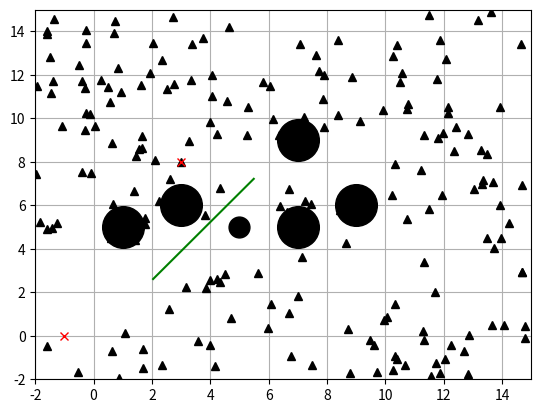

Source code (Python):
"""
Batch Informed Trees based path planning:
Uses a heuristic to efficiently search increasingly dense
RGGs while reusing previous information. Provides faster
convergence that RRT*, Informed RRT* and other sampling based
methods.

Uses lazy connecting by combining sampling based methods and A*
like incremental graph search algorithms.

[redacted]
[redacted]

Reference: https://arxiv.org/abs/1405.5848
"""

import math
import random

import matplotlib.pyplot as plt
import numpy as np

show_animation = True


class RTree(object):
    # Class to represent the explicit tree created
    # while sampling through the state space

    def __init__(self, start=None, lowerLimit=None, upperLimit=None,
                 resolution=1.0):

        if upperLimit is None:
            upperLimit = [10, 10]
        if lowerLimit is None:
            lowerLimit = [0, 0]
        if start is None:
            start = [0, 0]
        self.vertices = {}
        self.edges = []
        self.start = start
        self.lowerLimit = lowerLimit
        self.upperLimit = upperLimit
        self.dimension = len(lowerLimit)
        self.num_cells = [0] * self.dimension
        self.resolution = resolution
        # compute the number of grid cells based on the limits and
        # resolution given
        for idx in range(self.dimension):
            self.num_cells[idx] = np.ceil(
                (upperLimit[idx] - lowerLimit[idx]) / resolution)

        vertex_id = self.real_world_to_node_id(start)
        self.vertices[vertex_id] = []

    @staticmethod
    def get_root_id():
        # return the id of the root of the tree
        return 0

    def add_vertex(self, vertex):
        # add a vertex to the tree
        vertex_id = self.real_world_to_node_id(vertex)
        self.vertices[vertex_id] = []
        return vertex_id

    def add_edge(self, v, x):
        # create an edge between v and x vertices
        if (v, x) not in self.edges:
            self.edges.append((v, x))
        # since the tree is undirected
        self.vertices[v].append(x)
        self.vertices[x].append(v)

    def real_coords_to_grid_coord(self, real_coord):
        # convert real world coordinates to grid space
        # depends on the resolution of the grid
        # the output is the same as real world coords if the resolution
        # is set to 1
        coord = [0] * self.dimension
        for i in range(len(coord)):
            start = self.lowerLimit[i]  # start of the grid space
            coord[i] = int(np.around((real_coord[i] - start) / self.resolution))
        return coord

    def grid_coordinate_to_node_id(self, coord):
        # This function maps a grid coordinate to a unique
        # node id
        nodeId = 0
        for i in range(len(coord) - 1, -1, -1):
            product = 1
            for j in range(i):
                product = product * self.num_cells[j]
            nodeId = nodeId + coord[i] * product
        return nodeId

    def real_world_to_node_id(self, real_coord):
        # first convert the given coordinates to grid space and then
        # convert the grid space coordinates to a unique node id
        return self.grid_coordinate_to_node_id(
            self.real_coords_to_grid_coord(real_coord))

    def grid_coord_to_real_world_coord(self, coord):
        # This function maps a grid coordinate in discrete space
        # to a configuration in the full configuration space
        config = [0] * self.dimension
        for i in range(len(coord)):
            # start of the real world / configuration space
            start = self.lowerLimit[i]
            # step from the coordinate in the grid
            grid_step = self.resolution * coord[i]
            config[i] = start + grid_step
        return config

    def node_id_to_grid_coord(self, node_id):
        # This function maps a node id to the associated
        # grid coordinate
        coord = [0] * len(self.lowerLimit)
        for i in range(len(coord) - 1, -1, -1):
            # Get the product of the grid space maximums
            prod = 1
            for j in range(i):
                prod = prod * self.num_cells[j]
            coord[i] = np.floor(node_id / prod)
            node_id = node_id - (coord[i] * prod)
        return coord

    def node_id_to_real_world_coord(self, nid):
        # This function maps a node in discrete space to a configuration
        # in the full configuration space
        return self.grid_coord_to_real_world_coord(
            self.node_id_to_grid_coord(nid))


class BITStar(object):

    def __init__(self, start, goal,
                 obstacleList, randArea, eta=2.0,
                 maxIter=80):
        self.start = start
        self.goal = goal

        self.min_rand = randArea[0]
        self.max_rand = randArea[1]
        self.max_iIter = maxIter
        self.obstacleList = obstacleList
        self.startId = None
        self.goalId = None

        self.vertex_queue = []
        self.edge_queue = []
        self.samples = {}
        self.g_scores = {}
        self.f_scores = {}
        self.nodes = {}
        self.r = float('inf')
        self.eta = eta  # tunable parameter
        self.unit_ball_measure = 1
        self.old_vertices = []

        # initialize tree
        lowerLimit = [randArea[0], randArea[0]]
        upperLimit = [randArea[1], randArea[1]]
        self.tree = RTree(start=start, lowerLimit=lowerLimit,
                          upperLimit=upperLimit, resolution=0.01)

    def setup_planning(self):
        self.startId = self.tree.real_world_to_node_id(self.start)
        self.goalId = self.tree.real_world_to_node_id(self.goal)

        # add goal to the samples
        self.samples[self.goalId] = self.goal
        self.g_scores[self.goalId] = float('inf')
        self.f_scores[self.goalId] = 0

        # add the start id to the tree
        self.tree.add_vertex(self.start)
        self.g_scores[self.startId] = 0
        self.f_scores[self.startId] = self.compute_heuristic_cost(
            self.startId, self.goalId)

        # max length we expect to find in our 'informed' sample space, starts as infinite
        cBest = self.g_scores[self.goalId]

        # Computing the sampling space
        cMin = math.hypot(self.start[0] - self.goal[0],
                          self.start[1] - self.goal[1]) / 1.5
        xCenter = np.array([[(self.start[0] + self.goal[0]) / 2.0],
                            [(self.start[1] + self.goal[1]) / 2.0], [0]])
        a1 = np.array([[(self.goal[0] - self.start[0]) / cMin],
                       [(self.goal[1] - self.start[1]) / cMin], [0]])
        eTheta = math.atan2(a1[1], a1[0])
        # first column of identity matrix transposed
        id1_t = np.array([1.0, 0.0, 0.0]).reshape(1, 3)
        M = np.dot(a1, id1_t)
        U, S, Vh = np.linalg.svd(M, True, True)
        C = np.dot(np.dot(U, np.diag(
            [1.0, 1.0, np.linalg.det(U) * np.linalg.det(np.transpose(Vh))])),
                   Vh)

        self.samples.update(self.informed_sample(
            200, cBest, cMin, xCenter, C))

        return eTheta, cMin, xCenter, C, cBest

    def setup_sample(self, iterations, foundGoal, cMin, xCenter, C, cBest):

        if len(self.vertex_queue) == 0 and len(self.edge_queue) == 0:
            print("Batch: ", iterations)
            # Using informed rrt star way of computing the samples
            self.r = 2.0
            if iterations != 0:
                if foundGoal:
                    # a better way to do this would be to make number of samples
                    # a function of cMin
                    m = 200
                    self.samples = {self.goalId: self.goal}
                else:
                    m = 100
                cBest = self.g_scores[self.goalId]
                self.samples.update(self.informed_sample(
                    m, cBest, cMin, xCenter, C))

            # make the old vertices the new vertices
            self.old_vertices += self.tree.vertices.keys()
            # add the vertices to the vertex queue
            for nid in self.tree.vertices.keys():
                if nid not in self.vertex_queue:
                    self.vertex_queue.append(nid)
        return cBest

    def plan(self, animation=True):

        eTheta, cMin, xCenter, C, cBest = self.setup_planning()
        iterations = 0

        foundGoal = False
        # run until done
        while iterations < self.max_iIter:
            cBest = self.setup_sample(iterations,
                                      foundGoal, cMin, xCenter, C, cBest)
            # expand the best vertices until an edge is better than the vertex
            # this is done because the vertex cost represents the lower bound
            # on the edge cost
            while self.best_vertex_queue_value() <= \
                        self.best_edge_queue_value():
                self.expand_vertex(self.best_in_vertex_queue())

            # add the best edge to the tree
            bestEdge = self.best_in_edge_queue()
            self.edge_queue.remove(bestEdge)

            # Check if this can improve the current solution
            estimatedCostOfVertex = self.g_scores[bestEdge[
                0]] + self.compute_distance_cost(
                bestEdge[0], bestEdge[1]) + self.compute_heuristic_cost(
                bestEdge[1], self.goalId)
            estimatedCostOfEdge = self.compute_distance_cost(
                self.startId, bestEdge[0]) + self.compute_heuristic_cost(
                bestEdge[0], bestEdge[1]) + self.compute_heuristic_cost(
                bestEdge[1], self.goalId)
            actualCostOfEdge = self.g_scores[
                                   bestEdge[0]] + self.compute_distance_cost(
                bestEdge[0], bestEdge[1])

            f1 = estimatedCostOfVertex < self.g_scores[self.goalId]
            f2 = estimatedCostOfEdge < self.g_scores[self.goalId]
            f3 = actualCostOfEdge < self.g_scores[self.goalId]

            if f1 and f2 and f3:
                # connect this edge
                firstCoord = self.tree.node_id_to_real_world_coord(
                    bestEdge[0])
                secondCoord = self.tree.node_id_to_real_world_coord(
                    bestEdge[1])
                path = self.connect(firstCoord, secondCoord)
                lastEdge = self.tree.real_world_to_node_id(secondCoord)
                if path is None or len(path) == 0:
                    continue
                nextCoord = path[len(path) - 1, :]
                nextCoordPathId = self.tree.real_world_to_node_id(
                    nextCoord)
                bestEdge = (bestEdge[0], nextCoordPathId)
                if bestEdge[1] in self.tree.vertices.keys():
                    continue
                try:
                    del self.samples[bestEdge[1]]
                except KeyError:
                    # invalid sample key
                    pass
                eid = self.tree.add_vertex(nextCoord)
                self.vertex_queue.append(eid)
                if eid == self.goalId or bestEdge[0] == self.goalId or \
                            bestEdge[1] == self.goalId:
                    print("Goal found")
                    foundGoal = True

                self.tree.add_edge(bestEdge[0], bestEdge[1])

                g_score = self.compute_distance_cost(
                    bestEdge[0], bestEdge[1])
                self.g_scores[bestEdge[1]] = g_score + self.g_scores[
                    bestEdge[0]]
                self.f_scores[
                    bestEdge[1]] = g_score + self.compute_heuristic_cost(
                    bestEdge[1], self.goalId)
                self.update_graph()

                # visualize new edge
                if animation:
                    self.draw_graph(xCenter=xCenter, cBest=cBest,
                                    cMin=cMin, eTheta=eTheta,
                                    samples=self.samples.values(),
                                    start=firstCoord, end=secondCoord)

                self.remove_queue(lastEdge, bestEdge)

            else:
                print("Nothing good")
                self.edge_queue = []
                self.vertex_queue = []

            iterations += 1

        print("Finding the path")
        return self.find_final_path()

    def find_final_path(self):
        plan = [self.goal]
        currId = self.goalId
        while currId != self.startId:
            plan.append(self.tree.node_id_to_real_world_coord(currId))
            try:
                currId = self.nodes[currId]
            except KeyError:
                print("cannot find Path")
                return []

        plan.append(self.start)
        return plan[::-1]

    def remove_queue(self, lastEdge, bestEdge):
        for edge in self.edge_queue:
            if edge[1] == bestEdge[1]:
                dist_cost = self.compute_distance_cost(edge[1], bestEdge[1])
                if (
                    self.g_scores[edge[1]] + dist_cost
                    >= self.g_scores[self.goalId]
                    and (lastEdge, bestEdge[1]) in self.edge_queue
                ):
                    self.edge_queue.remove(
                        (lastEdge, bestEdge[1]))

    def connect(self, start, end):
        # A function which attempts to extend from a start coordinates
        # to goal coordinates
        steps = int(self.compute_distance_cost(
            self.tree.real_world_to_node_id(start),
            self.tree.real_world_to_node_id(end)) * 10)
        x = np.linspace(start[0], end[0], num=steps)
        y = np.linspace(start[1], end[1], num=steps)
        for i in range(len(x)):
            if self._collision_check(x[i], y[i]):
                return None if i == 0 else np.vstack((x[:i], y[:i])).transpose()
        return np.vstack((x, y)).transpose()

    def _collision_check(self, x, y):
        for (ox, oy, size) in self.obstacleList:
            dx = ox - x
            dy = oy - y
            d = dx * dx + dy * dy
            if d <= size ** 2:
                return True  # collision
        return False

    def compute_heuristic_cost(self, start_id, goal_id):
        # Using Manhattan distance as heuristic
        start = np.array(self.tree.node_id_to_real_world_coord(start_id))
        goal = np.array(self.tree.node_id_to_real_world_coord(goal_id))

        return np.linalg.norm(start - goal, 2)

    def compute_distance_cost(self, vid, xid):
        # L2 norm distance
        start = np.array(self.tree.node_id_to_real_world_coord(vid))
        stop = np.array(self.tree.node_id_to_real_world_coord(xid))

        return np.linalg.norm(stop - start, 2)

    # Sample free space confined in the radius of ball R
    def informed_sample(self, m, cMax, cMin, xCenter, C):
        samples = {}
        print("g_Score goal id: ", self.g_scores[self.goalId])
        for _ in range(m + 1):
            if cMax < float('inf'):
                r = [cMax / 2.0,
                     math.sqrt(cMax ** 2 - cMin ** 2) / 2.0,
                     math.sqrt(cMax ** 2 - cMin ** 2) / 2.0]
                L = np.diag(r)
                xBall = self.sample_unit_ball()
                rnd = np.dot(np.dot(C, L), xBall) + xCenter
                rnd = [rnd[(0, 0)], rnd[(1, 0)]]
            else:
                rnd = self.sample_free_space()
            random_id = self.tree.real_world_to_node_id(rnd)
            samples[random_id] = rnd
        return samples

    # Sample point in a unit ball
    @staticmethod
    def sample_unit_ball():
        a = random.random()
        b = random.random()

        if b < a:
            a, b = b, a

        sample = (b * math.cos(2 * math.pi * a / b),
                  b * math.sin(2 * math.pi * a / b))
        return np.array([[sample[0]], [sample[1]], [0]])

    def sample_free_space(self):
        return [
            random.uniform(self.min_rand, self.max_rand),
            random.uniform(self.min_rand, self.max_rand),
        ]

    def best_vertex_queue_value(self):
        if len(self.vertex_queue) == 0:
            return float('inf')
        values = [self.g_scores[v]
                  + self.compute_heuristic_cost(v, self.goalId) for v in
                  self.vertex_queue]
        values.sort()
        return values[0]

    def best_edge_queue_value(self):
        if len(self.edge_queue) == 0:
            return float('inf')
        # return the best value in the queue by score g_tau[v] + c(v,x) + h(x)
        values = [self.g_scores[e[0]] + self.compute_distance_cost(e[0], e[1])
                  + self.compute_heuristic_cost(e[1], self.goalId) for e in
                  self.edge_queue]
        values.sort(reverse=True)
        return values[0]

    def best_in_vertex_queue(self):
        # return the best value in the vertex queue
        v_plus_values = [(v, self.g_scores[v] +
                          self.compute_heuristic_cost(v, self.goalId))
                         for v in self.vertex_queue]
        v_plus_values = sorted(v_plus_values, key=lambda x: x[1])
        # print(v_plus_values)
        return v_plus_values[0][0]

    def best_in_edge_queue(self):
        e_and_values = [
            (e[0], e[1], self.g_scores[e[0]] + self.compute_distance_cost(
                e[0], e[1]) + self.compute_heuristic_cost(e[1], self.goalId))
            for e in self.edge_queue]
        e_and_values = sorted(e_and_values, key=lambda x: x[2])

        return e_and_values[0][0], e_and_values[0][1]

    def expand_vertex(self, vid):
        self.vertex_queue.remove(vid)

        # get the coordinates for given vid
        currCoord = np.array(self.tree.node_id_to_real_world_coord(vid))

        # get the nearest value in vertex for every one in samples where difference is
        # less than the radius
        neighbors = []
        for sid, s_coord in self.samples.items():
            s_coord = np.array(s_coord)
            if np.linalg.norm(s_coord - currCoord, 2) <= self.r and sid != vid:
                neighbors.append((sid, s_coord))

        # add an edge to the edge queue is the path might improve the solution
        for neighbor in neighbors:
            sid = neighbor[0]
            h_cost = self.compute_heuristic_cost(sid, self.goalId)
            estimated_f_score = self.compute_distance_cost(
                self.startId, vid) + h_cost + self.compute_distance_cost(vid,
                                                                         sid)
            if estimated_f_score < self.g_scores[self.goalId]:
                self.edge_queue.append((vid, sid))

        # add the vertex to the edge queue
        self.add_vertex_to_edge_queue(vid, currCoord)

    def add_vertex_to_edge_queue(self, vid, currCoord):
        if vid in self.old_vertices:
            return
        neighbors = []
        for v, edges in self.tree.vertices.items():
            if v != vid and (v, vid) not in self.edge_queue and \
                        (vid, v) not in self.edge_queue:
                v_coord = self.tree.node_id_to_real_world_coord(v)
                if np.linalg.norm(currCoord - v_coord, 2) <= self.r:
                    neighbors.append((vid, v_coord))

        for neighbor in neighbors:
            sid = neighbor[0]
            estimated_f_score = self.compute_distance_cost(
                self.startId, vid) + self.compute_distance_cost(
                vid, sid) + self.compute_heuristic_cost(sid, self.goalId)
            if estimated_f_score < self.g_scores[self.goalId] and (
                    self.g_scores[vid] +
                    self.compute_distance_cost(vid, sid)) < \
                        self.g_scores[sid]:
                self.edge_queue.append((vid, sid))

    def update_graph(self):
        closedSet = []
        currId = self.startId
        openSet = [currId]
        while openSet:
            # get the element with lowest f_score
            currId = min(openSet, key=lambda x: self.f_scores[x])

            # remove element from open set
            openSet.remove(currId)

            # Check if we're at the goal
            if currId == self.goalId:
                break

            if currId not in closedSet:
                closedSet.append(currId)

            # find a non visited successor to the current node
            successors = self.tree.vertices[currId]
            for successor in successors:
                if successor in closedSet:
                    continue
                # calculate tentative g score
                g_score = self.g_scores[currId] + \
                              self.compute_distance_cost(currId, successor)
                if successor not in openSet:
                    # add the successor to open set
                    openSet.append(successor)
                elif g_score >= self.g_scores[successor]:
                    continue

                # update g and f scores
                self.g_scores[successor] = g_score
                self.f_scores[
                    successor] = g_score + self.compute_heuristic_cost(
                    successor, self.goalId)

                # store the parent and child
                self.nodes[successor] = currId

    def draw_graph(self, xCenter=None, cBest=None, cMin=None, eTheta=None,
                   samples=None, start=None, end=None):
        plt.clf()
        # for stopping simulation with the esc key.
        plt.gcf().canvas.mpl_connect(
            'key_release_event',
            lambda event: [exit(0) if event.key == 'escape' else None])
        for rnd in samples:
            if rnd is not None:
                plt.plot(rnd[0], rnd[1], "^k")
                if cBest != float('inf'):
                    self.plot_ellipse(xCenter, cBest, cMin, eTheta)

        if start is not None and end is not None:
            plt.plot([start[0], start[1]], [end[0], end[1]], "-g")

        for (ox, oy, size) in self.obstacleList:
            plt.plot(ox, oy, "ok", ms=30 * size)

        plt.plot(self.start[0], self.start[1], "xr")
        plt.plot(self.goal[0], self.goal[1], "xr")
        plt.axis([-2, 15, -2, 15])
        plt.grid(True)
        plt.pause(0.01)

    @staticmethod
    def plot_ellipse(xCenter, cBest, cMin, eTheta):  # pragma: no cover

        a = math.sqrt(cBest ** 2 - cMin ** 2) / 2.0
        b = cBest / 2.0
        angle = math.pi / 2.0 - eTheta
        cx = xCenter[0]
        cy = xCenter[1]

        t = np.arange(0, 2 * math.pi + 0.1, 0.1)
        x = [a * math.cos(it) for it in t]
        y = [b * math.sin(it) for it in t]
        R = np.array([[math.cos(angle), math.sin(angle)],
                      [-math.sin(angle), math.cos(angle)]])
        fx = R @ np.array([x, y])
        px = np.array(fx[0, :] + cx).flatten()
        py = np.array(fx[1, :] + cy).flatten()
        plt.plot(cx, cy, "xc")
        plt.plot(px, py, "--c")


def main(maxIter=80):
    print("Starting Batch Informed Trees Star planning")
    obstacleList = [
        (5, 5, 0.5),
        (9, 6, 1),
        (7, 5, 1),
        (1, 5, 1),
        (3, 6, 1),
        (7, 9, 1)
    ]

    bitStar = BITStar(start=[-1, 0], goal=[3, 8], obstacleList=obstacleList,
                      randArea=[-2, 15], maxIter=maxIter)
    path = bitStar.plan(animation=show_animation)
    print("Done")

    if show_animation:
        plt.plot([x for (x, y) in path], [y for (x, y) in path], '-r')
        plt.grid(True)
        plt.pause(0.05)
        plt.show()


if __name__ == '__main__':
    main()
